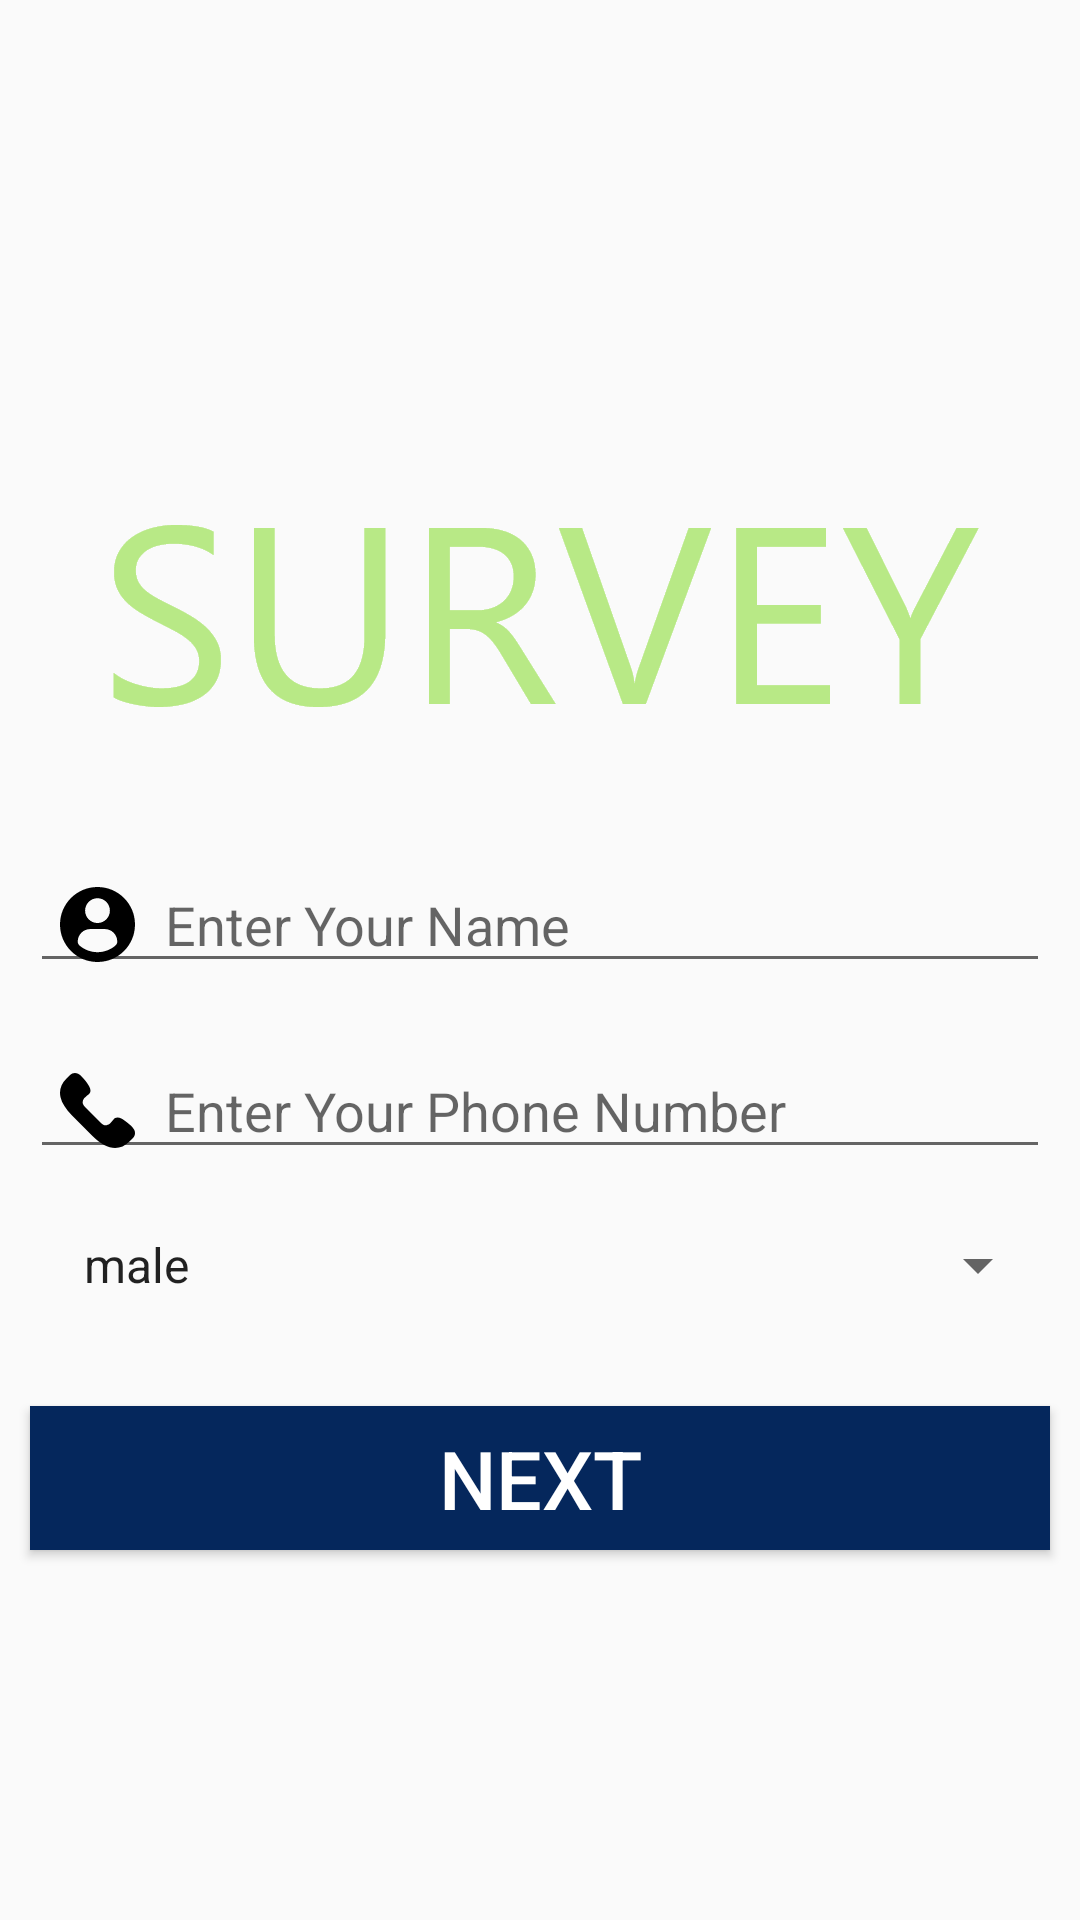

Layout XML and referenced resources for this Android screen:
<!-- AndroidManifest.xml: application theme AppTheme -->
<!-- res/layout/activity_signin.xml -->
<?xml version="1.0" encoding="utf-8"?>
<androidx.constraintlayout.widget.ConstraintLayout xmlns:android="http://schemas.android.com/apk/res/android"
    xmlns:app="http://schemas.android.com/apk/res-auto"
    xmlns:tools="http://schemas.android.com/tools"
    android:layout_width="match_parent"
    android:layout_height="match_parent"
    tools:context=".loginactivity">

    <ImageView
        android:id="@+id/login_image"
        android:layout_width="wrap_content"
        android:layout_height="wrap_content"
        android:layout_margin="20dp"
        android:adjustViewBounds="true"
        android:background="@drawable/survey"
        app:layout_constraintBottom_toTopOf="@+id/username_et"
        app:layout_constraintEnd_toEndOf="parent"
        app:layout_constraintStart_toStartOf="parent"
        app:layout_constraintTop_toTopOf="parent"
        app:layout_constraintVertical_chainStyle="packed" />

    <EditText
        android:id="@+id/username_et"
        android:layout_width="match_parent"
        android:layout_height="wrap_content"
        android:layout_margin="10dp"
        android:drawableStart="@drawable/profile"
        android:drawablePadding="10dp"
        android:hint="Enter Your Name"
        android:paddingLeft="10dp"
        app:layout_constraintBottom_toTopOf="@+id/phone"
        app:layout_constraintEnd_toEndOf="parent"

        app:layout_constraintStart_toStartOf="parent"
        app:layout_constraintTop_toBottomOf="@+id/login_image" />

    <EditText
        android:id="@+id/phone"
        android:layout_width="match_parent"
        android:layout_height="wrap_content"
        android:layout_margin="10dp"
        android:drawableStart="@drawable/phoneicon"
        android:drawablePadding="10dp"
        android:hint="Enter Your Phone Number"
        android:paddingLeft="10dp"
        app:layout_constraintBottom_toTopOf="@+id/ginder"
        app:layout_constraintEnd_toEndOf="parent"
        app:layout_constraintStart_toStartOf="parent"
        app:layout_constraintTop_toBottomOf="@+id/username_et" />

    <Spinner
        android:id="@+id/ginder"
        android:layout_width="match_parent"
        android:layout_height="wrap_content"
        android:layout_margin="10dp"
        android:drawablePadding="10dp"
        android:entries="@array/ginder"
        android:paddingLeft="10dp"
        app:layout_constraintBottom_toTopOf="@+id/next_btn"
        app:layout_constraintEnd_toEndOf="parent"
        app:layout_constraintStart_toStartOf="parent"
        app:layout_constraintTop_toBottomOf="@+id/phone" />

    <Button
        android:id="@+id/next_btn"
        android:layout_width="match_parent"
        android:layout_height="wrap_content"
        android:layout_marginStart="10dp"
        android:layout_marginTop="25dp"
        android:layout_marginEnd="10dp"
        android:background="@color/btnBack"
        android:gravity="center"
        android:text="Next"
        android:textColor="#ffffff"
        android:textSize="27sp"
        app:layout_constraintBottom_toBottomOf="parent"
        app:layout_constraintEnd_toEndOf="parent"
        app:layout_constraintStart_toStartOf="parent"
        app:layout_constraintTop_toBottomOf="@+id/ginder" />


</androidx.constraintlayout.widget.ConstraintLayout>
<!-- resources referenced by this layout -->
<resources>
  <string-array name="ginder">
          <item>male</item>
          <item>female</item>
      </string-array>
  <color name="btnBack">#05275C</color>
  <!-- drawable phoneicon: png bitmap (drawable-hdpi, 570 bytes) -->
  <!-- drawable profile: png bitmap (drawable-hdpi, 797 bytes) -->
  <!-- drawable survey: png bitmap (drawable-hdpi, 7986 bytes) -->
  <style name="AppTheme" parent="Theme.AppCompat.Light.DarkActionBar">
          
          <item name="colorPrimary">#002B6A</item>
          <item name="colorPrimaryDark">#C9F6F2</item>
          <item name="colorAccent">#4993FF</item>
      </style>
</resources>
